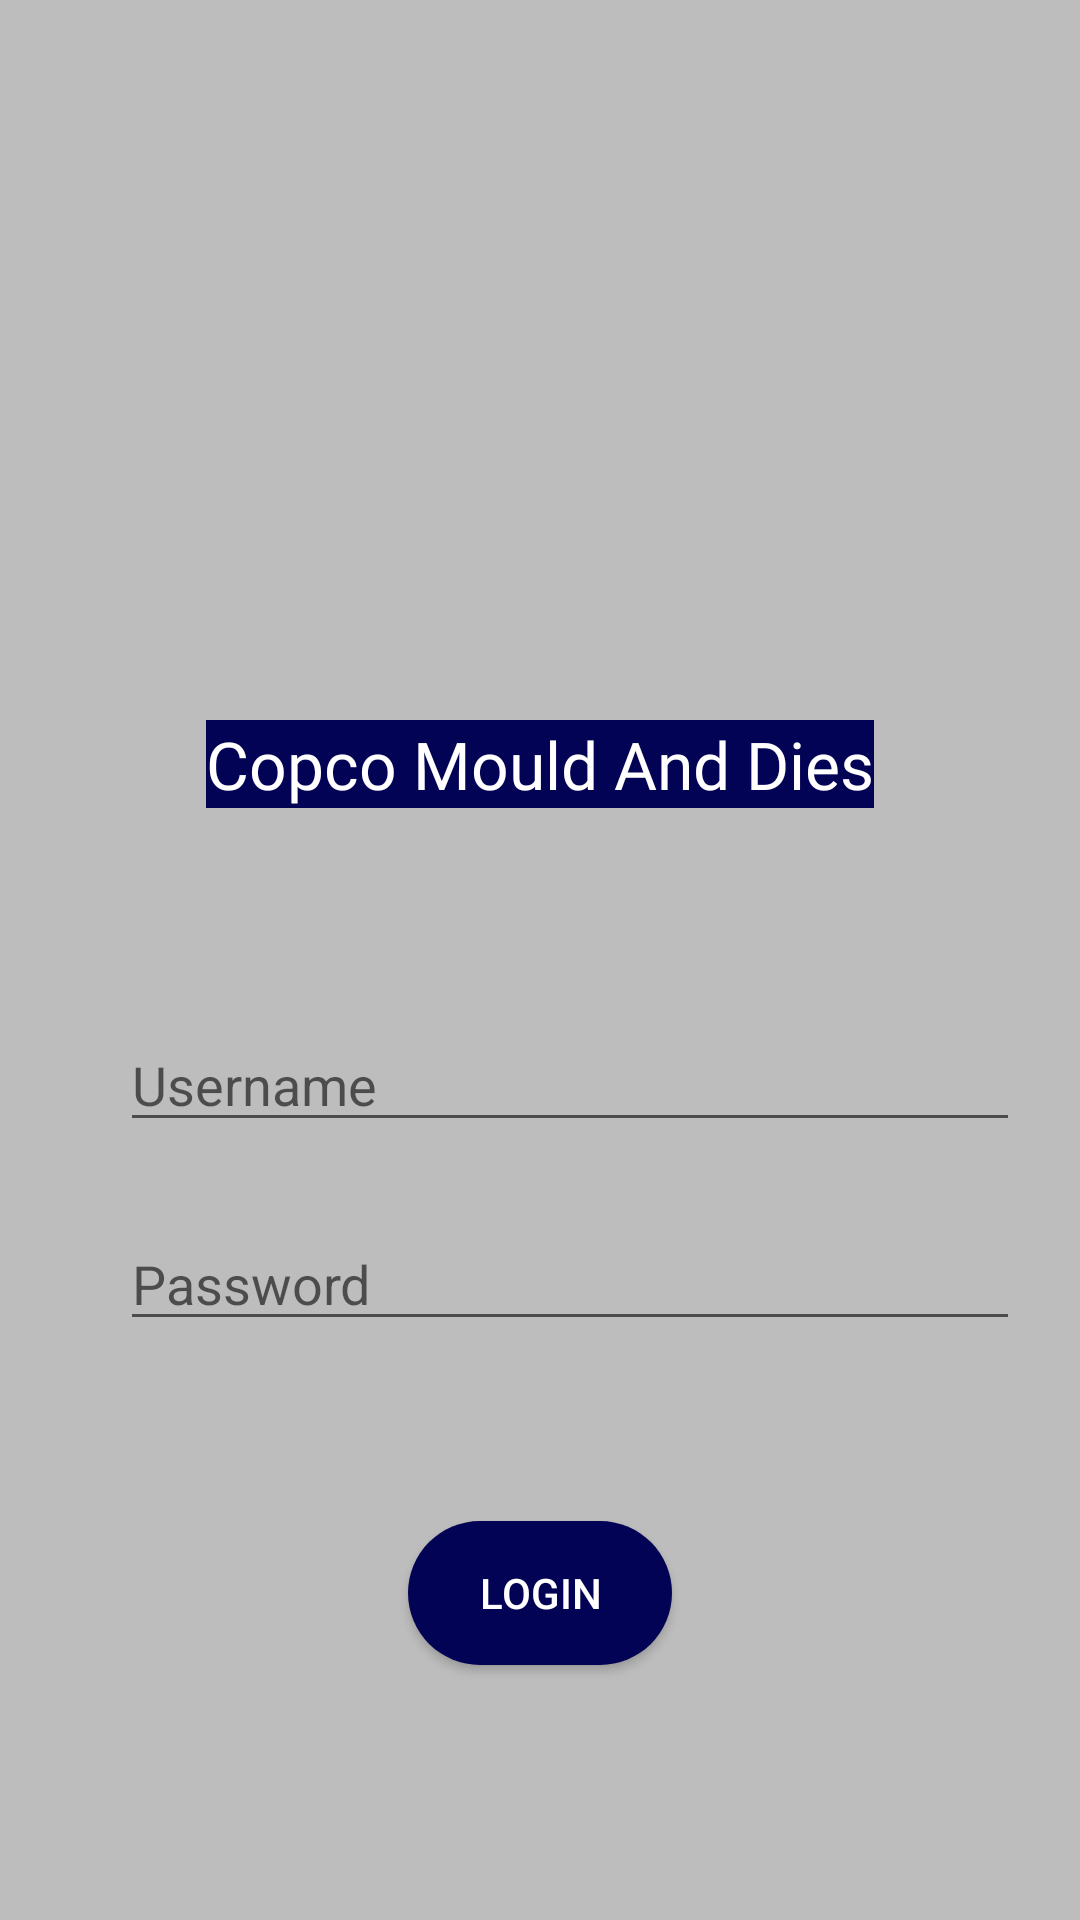

Android layout source for this screen:
<!-- AndroidManifest.xml: activity theme splashtheme -->
<!-- res/layout/activity_main.xml -->
<?xml version="1.0" encoding="utf-8"?>
<androidx.constraintlayout.widget.ConstraintLayout xmlns:android="http://schemas.android.com/apk/res/android"
    xmlns:app="http://schemas.android.com/apk/res-auto"
    xmlns:tools="http://schemas.android.com/tools"
    android:layout_width="match_parent"
    android:layout_height="match_parent"
    android:background="@color/copco"
    tools:context=".MainActivity"
    android:theme="@style/AppTheme">

    <ImageView
        android:id="@+id/pass"
        android:layout_width="wrap_content"
        android:layout_height="wrap_content"
        android:layout_marginStart="25dp"
        app:layout_constraintBottom_toBottomOf="@+id/password"
        app:layout_constraintStart_toStartOf="parent"
        app:layout_constraintTop_toTopOf="@+id/password"
        app:srcCompat="@drawable/password" />

    <ImageView
        android:id="@+id/person"
        android:layout_width="wrap_content"
        android:layout_height="wrap_content"
        android:layout_marginStart="25dp"
        app:layout_constraintBottom_toBottomOf="@+id/username"
        app:layout_constraintStart_toStartOf="parent"
        app:layout_constraintTop_toTopOf="@+id/username"
        app:srcCompat="@drawable/person" />

    <EditText
        android:id="@+id/username"
        android:layout_width="0dp"
        android:layout_height="wrap_content"
        android:layout_marginStart="15dp"
        android:layout_marginTop="70dp"
        android:layout_marginEnd="20dp"
        android:hint="Username"
        app:layout_constraintEnd_toEndOf="parent"
        app:layout_constraintStart_toEndOf="@+id/person"
        app:layout_constraintTop_toBottomOf="@+id/textView" />

    <EditText
        android:id="@+id/password"
        android:layout_width="0dp"
        android:layout_height="wrap_content"
        android:layout_marginStart="15dp"
        android:layout_marginTop="25dp"
        android:layout_marginEnd="20dp"
        android:hint="Password"
        app:layout_constraintEnd_toEndOf="parent"
        app:layout_constraintStart_toEndOf="@+id/person"
        app:layout_constraintTop_toBottomOf="@+id/username" />

    <Button
        android:id="@+id/login"
        android:layout_width="wrap_content"
        android:layout_height="wrap_content"
        android:layout_marginTop="60dp"
        android:background="@drawable/customlogin"
        android:text="Login"
        android:textColor="@color/copco2"
        app:layout_constraintBottom_toBottomOf="parent"
        app:layout_constraintEnd_toEndOf="parent"
        app:layout_constraintStart_toStartOf="parent"
        app:layout_constraintTop_toBottomOf="@+id/password"
        app:layout_constraintVertical_bias="0.0" />

    <ImageView
        android:id="@+id/imageView4"
        android:layout_width="173dp"
        android:layout_height="170dp"
        android:layout_marginTop="50dp"
        app:layout_constraintEnd_toEndOf="parent"
        app:layout_constraintHorizontal_bias="0.498"
        app:layout_constraintStart_toStartOf="parent"
        app:layout_constraintTop_toTopOf="parent"
        app:srcCompat="@drawable/copco" />

    <TextView
        android:id="@+id/textView"
        android:layout_width="wrap_content"
        android:layout_height="wrap_content"
        android:layout_marginTop="20dp"
        android:fontFamily="@font/limelight"
        android:text="Copco Mould And Dies"
        android:background="@color/copco1"
        android:textColor="@color/copco2"
        android:textSize="22sp"
        app:layout_constraintEnd_toEndOf="parent"
        app:layout_constraintStart_toStartOf="parent"
        app:layout_constraintTop_toBottomOf="@+id/imageView4" />

</androidx.constraintlayout.widget.ConstraintLayout>
<!-- resources referenced by this layout -->
<resources>
  <color name="copco">#BDBDBD</color>
  <color name="copco1">#030355</color>
  <color name="copco2">#FFFFFF</color>
  <!-- drawable copco: jpg bitmap (drawable, 9943 bytes) -->
  <!-- drawable customlogin (drawable) -->
  <?xml version="1.0" encoding="utf-8"?>
  <shape
      xmlns:android="http://schemas.android.com/apk/res/android">
  
      <corners
          android:radius="40dp"/>
      <solid
          android:color="@color/copco1"/>
  </shape>
  <style name="AppTheme" parent="Theme.MaterialComponents.Light">
          
          <item name="colorPrimary">@color/colorPrimary</item>
          <item name="colorPrimaryDark">@color/colorPrimaryDark</item>
          <item name="colorAccent">@color/colorAccent</item>
      </style>
  <style name="splashtheme" parent="Theme.AppCompat.Light.NoActionBar">
  
      </style>
  <color name="colorPrimary">#3B8A7A</color>
  <color name="colorPrimaryDark">#00574B</color>
  <color name="colorAccent">#D81B60</color>
</resources>
